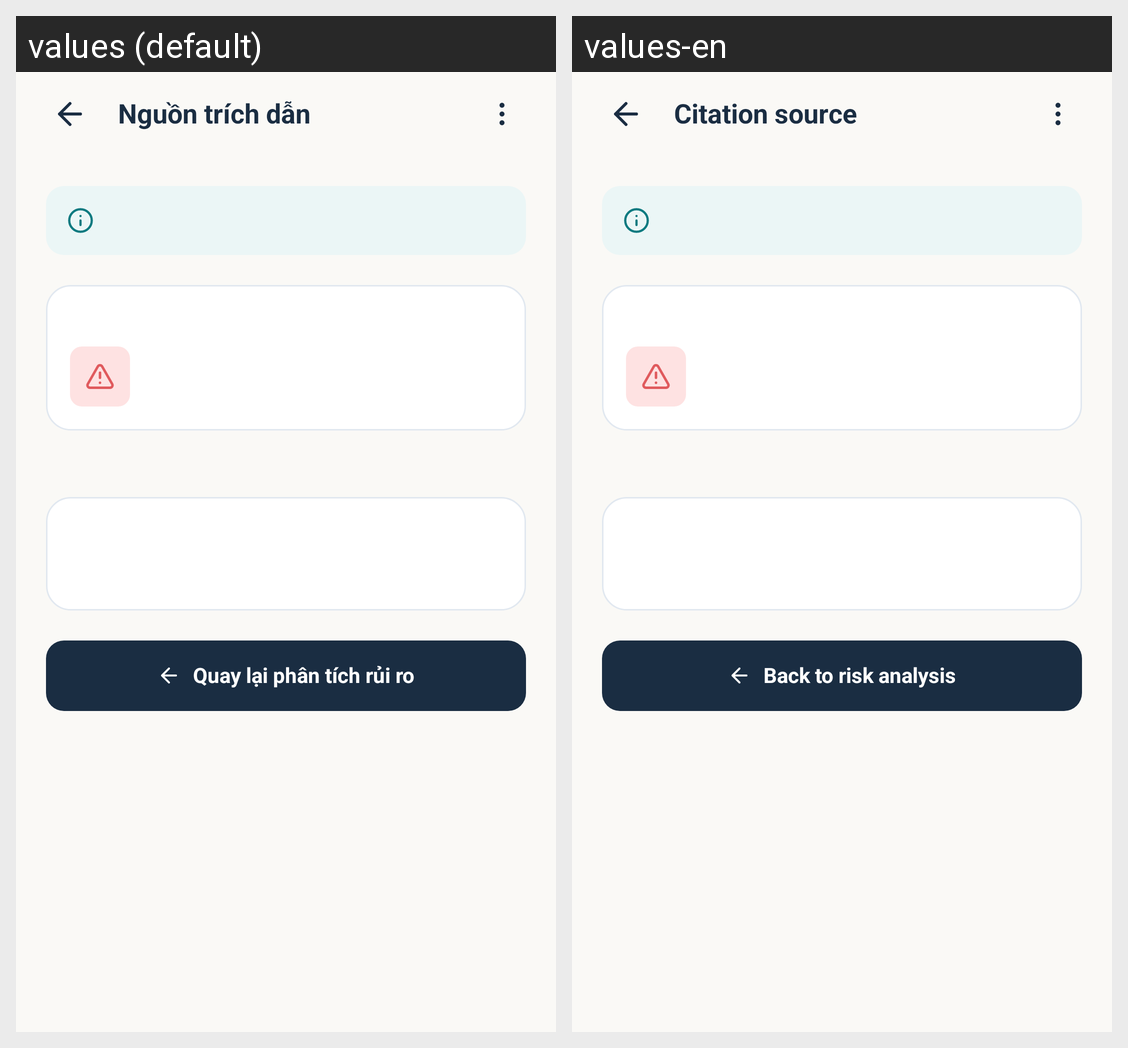

For this localized Android screen grid, give each drawn string resource with its value in every locale shown.
Android screen res/layout/activity_analysis_risk_citation.xml rendered under 2 locales, left to right: values (default), values-en. Device: Nexus 5 (rendered at 1080×1920; each locale shown at half size, 540×960, under a caption strip naming it); theme Theme.LagalLens.
Strings drawn on this screen, with the default value and each locale's value (text and hints the layout hard-codes, and strings that could not be matched under every locale, appear in the picture but are not listed):

analysis_risk_citation_title
  values: Nguồn trích dẫn
  values-en: Citation source

analysis_risk_citation_return
  values: Quay lại phân tích rủi ro
  values-en: Back to risk analysis
